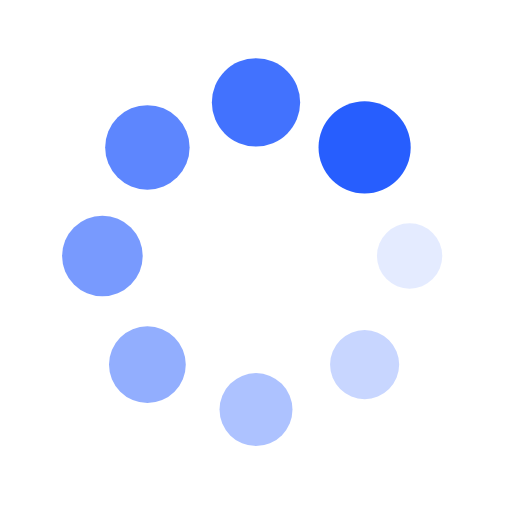
t = 0.00 s
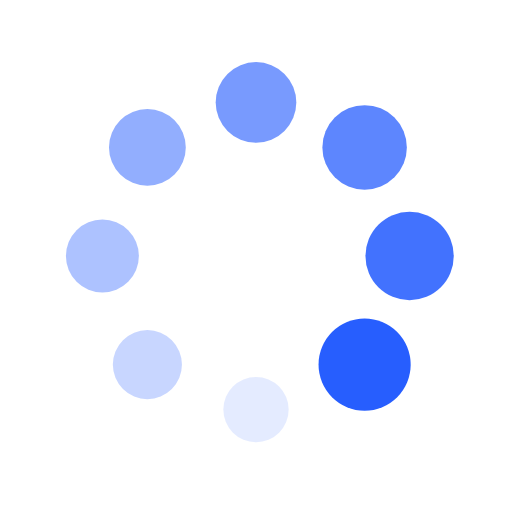
t = 0.25 s
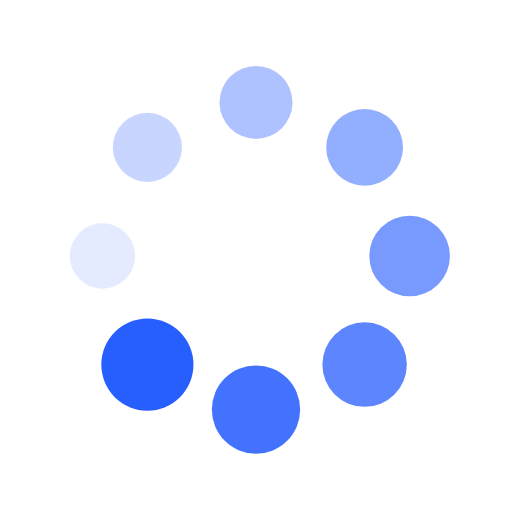
t = 0.50 s
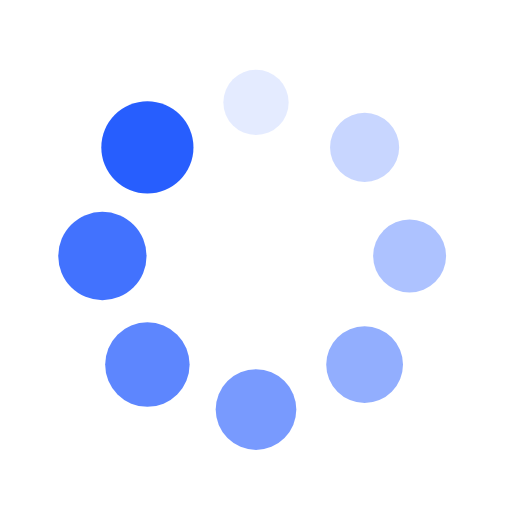
t = 0.75 s

The animated SVG that drew these frames (rendered in a browser with its animation timeline set to each time). Animation: 16 SMIL elements (animate=8,animateTransform=8); one cycle of 1.00 s, repeats indefinitely.

<svg xmlns="http://www.w3.org/2000/svg" viewBox="0 0 100 100" preserveAspectRatio="xMidYMid" width="200" height="200" style="shape-rendering: auto; display: block; background: transparent;" xmlns:xlink="http://www.w3.org/1999/xlink"><g><g transform="translate(80,50)">
<g transform="rotate(0)">
<circle fill-opacity="1" fill="#275efe" r="6" cy="0" cx="0">
  <animateTransform repeatCount="indefinite" dur="1s" keyTimes="0;1" values="1.5 1.5;1 1" begin="-0.875s" type="scale" attributeName="transform"></animateTransform>
  <animate begin="-0.875s" values="1;0" repeatCount="indefinite" dur="1s" keyTimes="0;1" attributeName="fill-opacity"></animate>
</circle>
</g>
</g><g transform="translate(71.21320343559643,71.21320343559643)">
<g transform="rotate(45)">
<circle fill-opacity="0.875" fill="#275efe" r="6" cy="0" cx="0">
  <animateTransform repeatCount="indefinite" dur="1s" keyTimes="0;1" values="1.5 1.5;1 1" begin="-0.75s" type="scale" attributeName="transform"></animateTransform>
  <animate begin="-0.75s" values="1;0" repeatCount="indefinite" dur="1s" keyTimes="0;1" attributeName="fill-opacity"></animate>
</circle>
</g>
</g><g transform="translate(50,80)">
<g transform="rotate(90)">
<circle fill-opacity="0.75" fill="#275efe" r="6" cy="0" cx="0">
  <animateTransform repeatCount="indefinite" dur="1s" keyTimes="0;1" values="1.5 1.5;1 1" begin="-0.625s" type="scale" attributeName="transform"></animateTransform>
  <animate begin="-0.625s" values="1;0" repeatCount="indefinite" dur="1s" keyTimes="0;1" attributeName="fill-opacity"></animate>
</circle>
</g>
</g><g transform="translate(28.786796564403577,71.21320343559643)">
<g transform="rotate(135)">
<circle fill-opacity="0.625" fill="#275efe" r="6" cy="0" cx="0">
  <animateTransform repeatCount="indefinite" dur="1s" keyTimes="0;1" values="1.5 1.5;1 1" begin="-0.5s" type="scale" attributeName="transform"></animateTransform>
  <animate begin="-0.5s" values="1;0" repeatCount="indefinite" dur="1s" keyTimes="0;1" attributeName="fill-opacity"></animate>
</circle>
</g>
</g><g transform="translate(20,50.00000000000001)">
<g transform="rotate(180)">
<circle fill-opacity="0.5" fill="#275efe" r="6" cy="0" cx="0">
  <animateTransform repeatCount="indefinite" dur="1s" keyTimes="0;1" values="1.5 1.5;1 1" begin="-0.375s" type="scale" attributeName="transform"></animateTransform>
  <animate begin="-0.375s" values="1;0" repeatCount="indefinite" dur="1s" keyTimes="0;1" attributeName="fill-opacity"></animate>
</circle>
</g>
</g><g transform="translate(28.78679656440357,28.786796564403577)">
<g transform="rotate(225)">
<circle fill-opacity="0.375" fill="#275efe" r="6" cy="0" cx="0">
  <animateTransform repeatCount="indefinite" dur="1s" keyTimes="0;1" values="1.5 1.5;1 1" begin="-0.25s" type="scale" attributeName="transform"></animateTransform>
  <animate begin="-0.25s" values="1;0" repeatCount="indefinite" dur="1s" keyTimes="0;1" attributeName="fill-opacity"></animate>
</circle>
</g>
</g><g transform="translate(49.99999999999999,20)">
<g transform="rotate(270)">
<circle fill-opacity="0.25" fill="#275efe" r="6" cy="0" cx="0">
  <animateTransform repeatCount="indefinite" dur="1s" keyTimes="0;1" values="1.5 1.5;1 1" begin="-0.125s" type="scale" attributeName="transform"></animateTransform>
  <animate begin="-0.125s" values="1;0" repeatCount="indefinite" dur="1s" keyTimes="0;1" attributeName="fill-opacity"></animate>
</circle>
</g>
</g><g transform="translate(71.21320343559643,28.78679656440357)">
<g transform="rotate(315)">
<circle fill-opacity="0.125" fill="#275efe" r="6" cy="0" cx="0">
  <animateTransform repeatCount="indefinite" dur="1s" keyTimes="0;1" values="1.5 1.5;1 1" begin="0s" type="scale" attributeName="transform"></animateTransform>
  <animate begin="0s" values="1;0" repeatCount="indefinite" dur="1s" keyTimes="0;1" attributeName="fill-opacity"></animate>
</circle>
</g>
</g><g></g></g><!-- [ldio] generated by https://loading.io --></svg>
